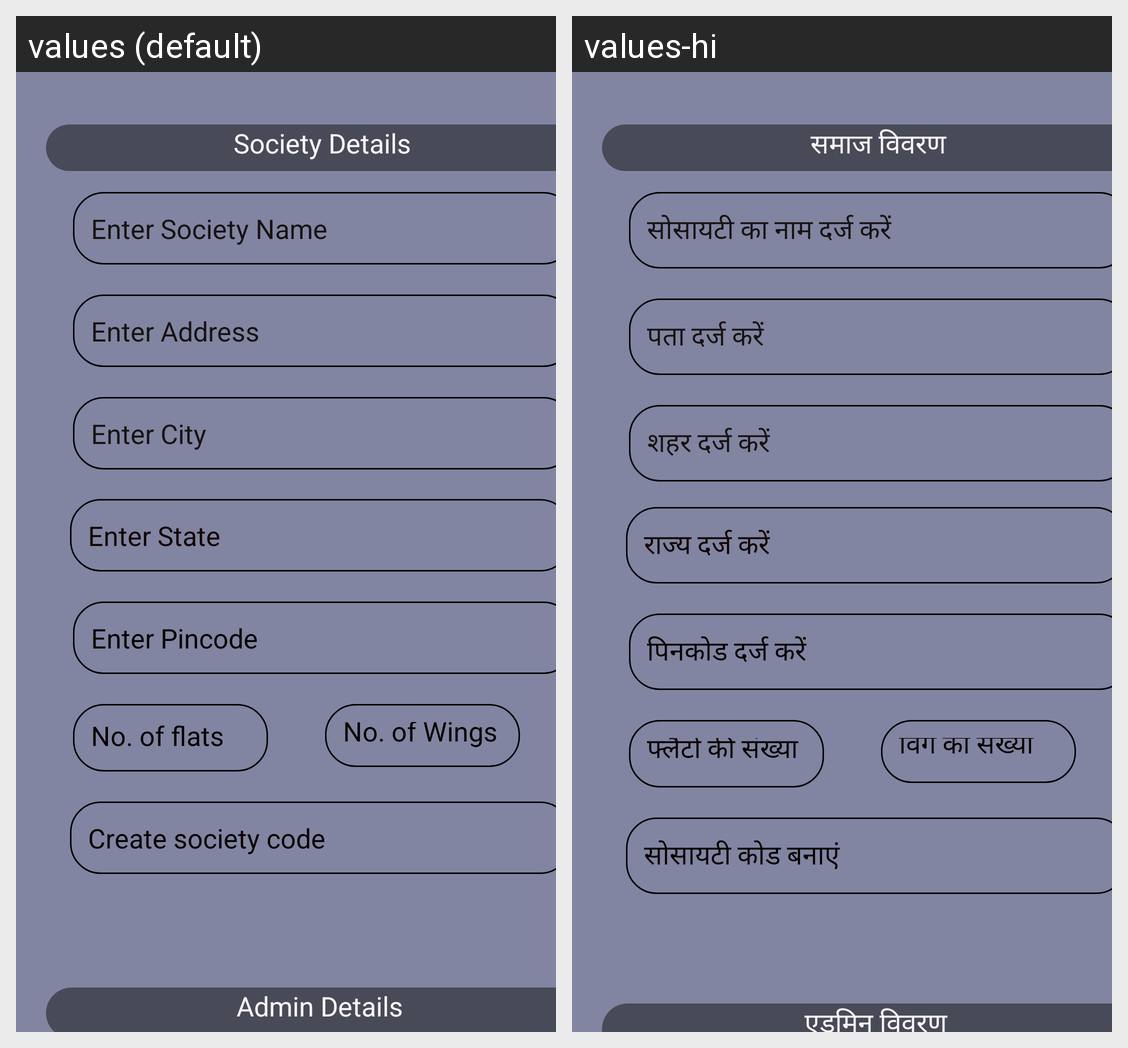

This grid shows one Android layout under two languages. Give, for every string resource on the screen, its name, the default text and each shown locale's text.
Android screen res/layout/activity_register_society.xml rendered under 2 locales, left to right: values (default), values-hi. Device: Nexus 5 (rendered at 1080×1920; each locale shown at half size, 540×960, under a caption strip naming it); theme Theme.Reconnect_HousingApplication.
Strings drawn on this screen, with the default value and each locale's value (text and hints the layout hard-codes, and strings that could not be matched under every locale, appear in the picture but are not listed):

enter_society_name
  values: Enter Society Name
  values-hi: सोसायटी का नाम दर्ज करें

enter_address
  values: Enter Address
  values-hi: पता दर्ज करें

enter_city
  values: Enter City
  values-hi: शहर दर्ज करें

enter_state
  values: Enter State
  values-hi: राज्य दर्ज करें

enter_pincode
  values: Enter Pincode
  values-hi: पिनकोड दर्ज करें

create_society_code
  values: Create society code
  values-hi: सोसायटी कोड बनाएं

no_of_flats
  values: No. of flats
  values-hi: फ्लैटों की संख्या

no_of_wings
  values: No. of Wings
  values-hi: विंग की संख्या

society_details
  values: Society Details
  values-hi: समाज विवरण

admin_details
  values: Admin Details
  values-hi: एडमिन विवरण
